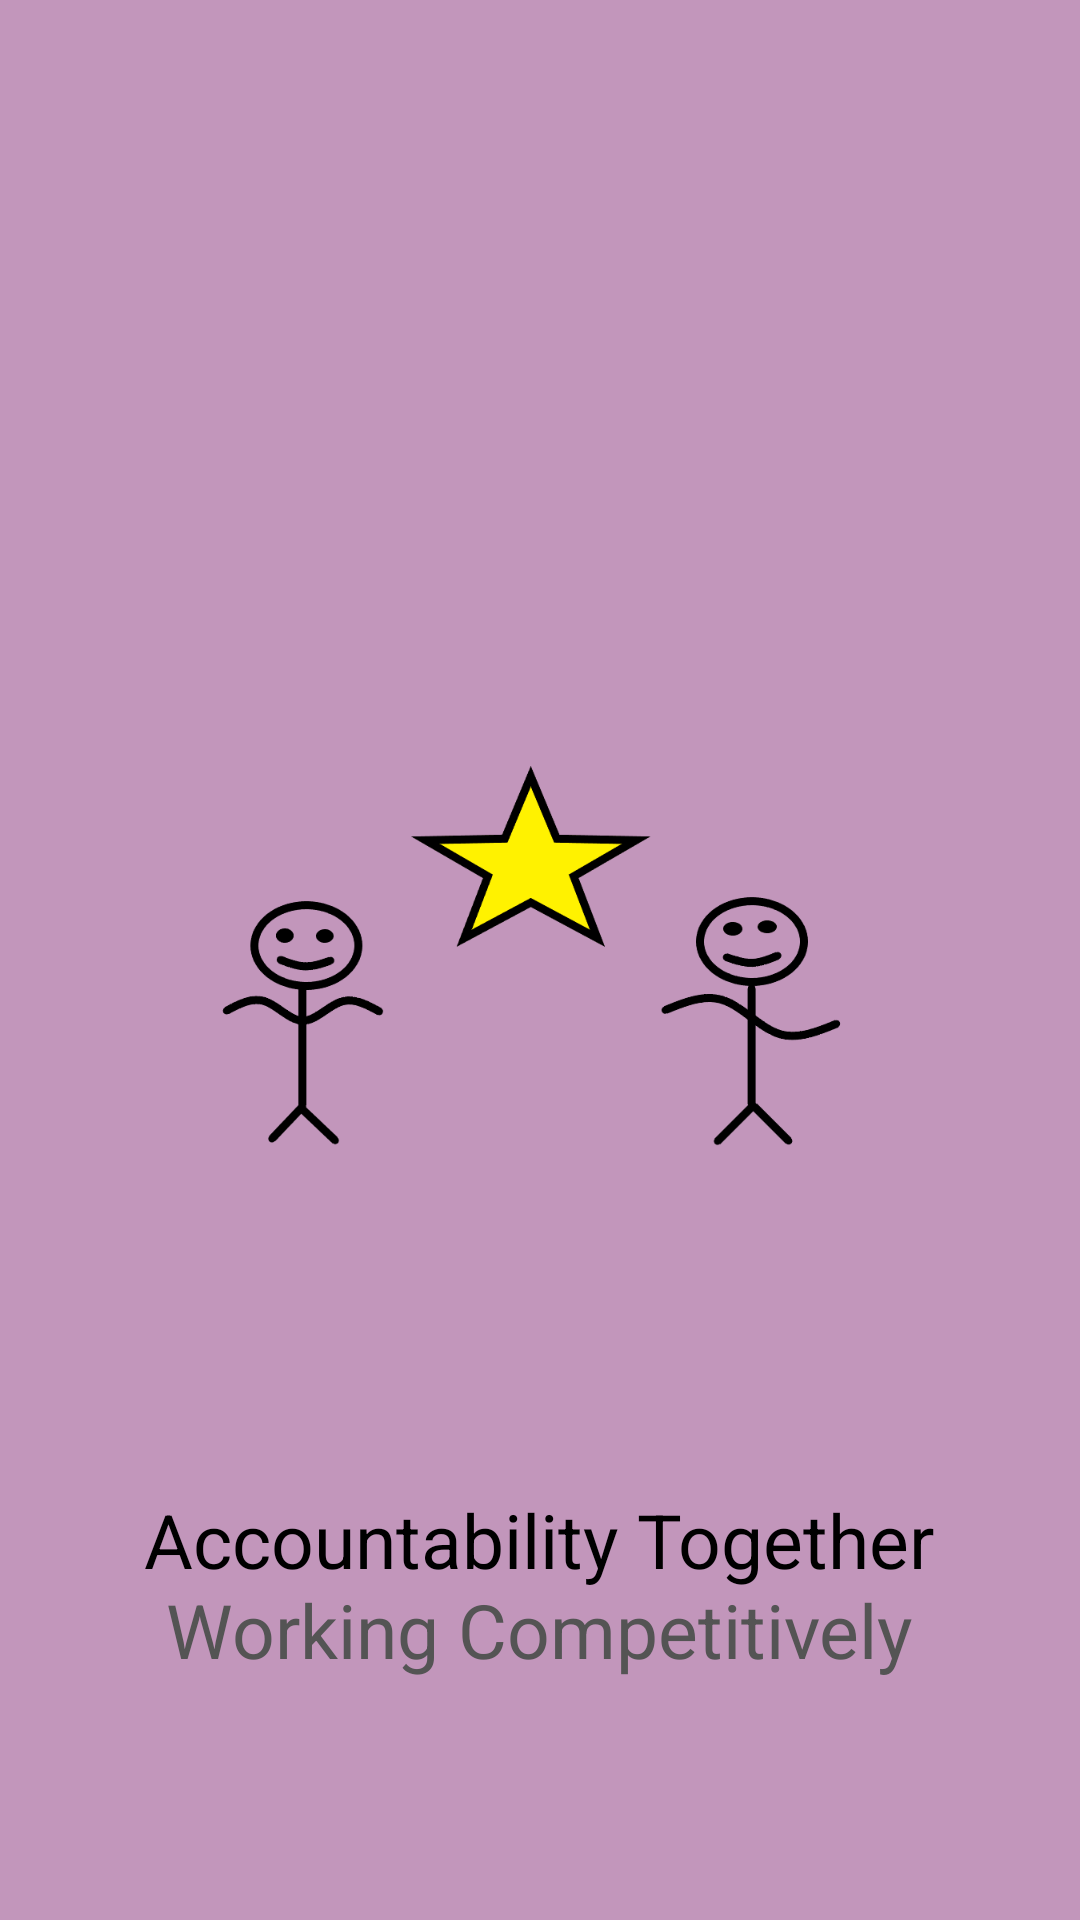

Android layout source for this screen:
<!-- AndroidManifest.xml: application theme Theme.AndroidAppV2 -->
<!-- res/layout/activity_splash.xml -->
<?xml version="1.0" encoding="utf-8"?>
<RelativeLayout xmlns:android="http://schemas.android.com/apk/res/android"
    xmlns:app="http://schemas.android.com/apk/res-auto"
    xmlns:tools="http://schemas.android.com/tools"
    android:layout_width="match_parent"
    android:layout_height="match_parent"
    android:background="@color/splash"
    tools:context=".splash">

    <ImageView
        android:layout_width="400dp"
        android:layout_height="400dp"
        android:layout_centerInParent="true">

    </ImageView>

    <TextView
        android:layout_width="wrap_content"
        android:layout_height="wrap_content"
        android:text="@string/accountability_together"
        android:textColor="@color/black"
        android:textSize="25sp"
        android:layout_alignParentBottom="true"
        android:layout_centerHorizontal="true"
        android:layout_marginBottom="110dp" >

    </TextView>

    <TextView
        android:layout_width="wrap_content"
        android:layout_height="wrap_content"
        android:text="@string/working_competitively"
        android:textColor="#545454"
        android:textSize="25sp"
        android:layout_alignParentBottom="true"
        android:layout_centerHorizontal="true"
        android:layout_marginBottom="80dp" >

    </TextView>

    <ImageView
        android:id="@+id/imageView"
        android:layout_width="1440dp"
        android:layout_height="810dp"
        android:layout_centerInParent="true"
        app:srcCompat="@drawable/stick" />
</RelativeLayout>
<!-- resources referenced by this layout -->
<resources>
  <color name="black">#FF000000</color>
  <color name="splash">#C296BB</color>
  <!-- drawable stick: png bitmap (drawable, 17572 bytes) -->
  <string name="accountability_together">Accountability Together</string>
  <string name="working_competitively">Working Competitively</string>
  <style name="Theme.AndroidAppV2" parent="Theme.MaterialComponents.DayNight.DarkActionBar">
          
          <item name="colorPrimary">@color/purple_500</item>
          <item name="colorPrimaryVariant">@color/purple_700</item>
          <item name="colorOnPrimary">@color/white</item>
          
          <item name="colorSecondary">@color/teal_200</item>
          <item name="colorSecondaryVariant">@color/teal_700</item>
          <item name="colorOnSecondary">@color/black</item>
          
          <item name="android:statusBarColor" tools:targetApi="l">?attr/colorPrimaryVariant</item>
          
      </style>
  <color name="purple_500">#FF6200EE</color>
  <color name="purple_700">#FF3700B3</color>
  <color name="white">#FFFFFFFF</color>
  <color name="teal_200">#FF03DAC5</color>
  <color name="teal_700">#FF018786</color>
</resources>
